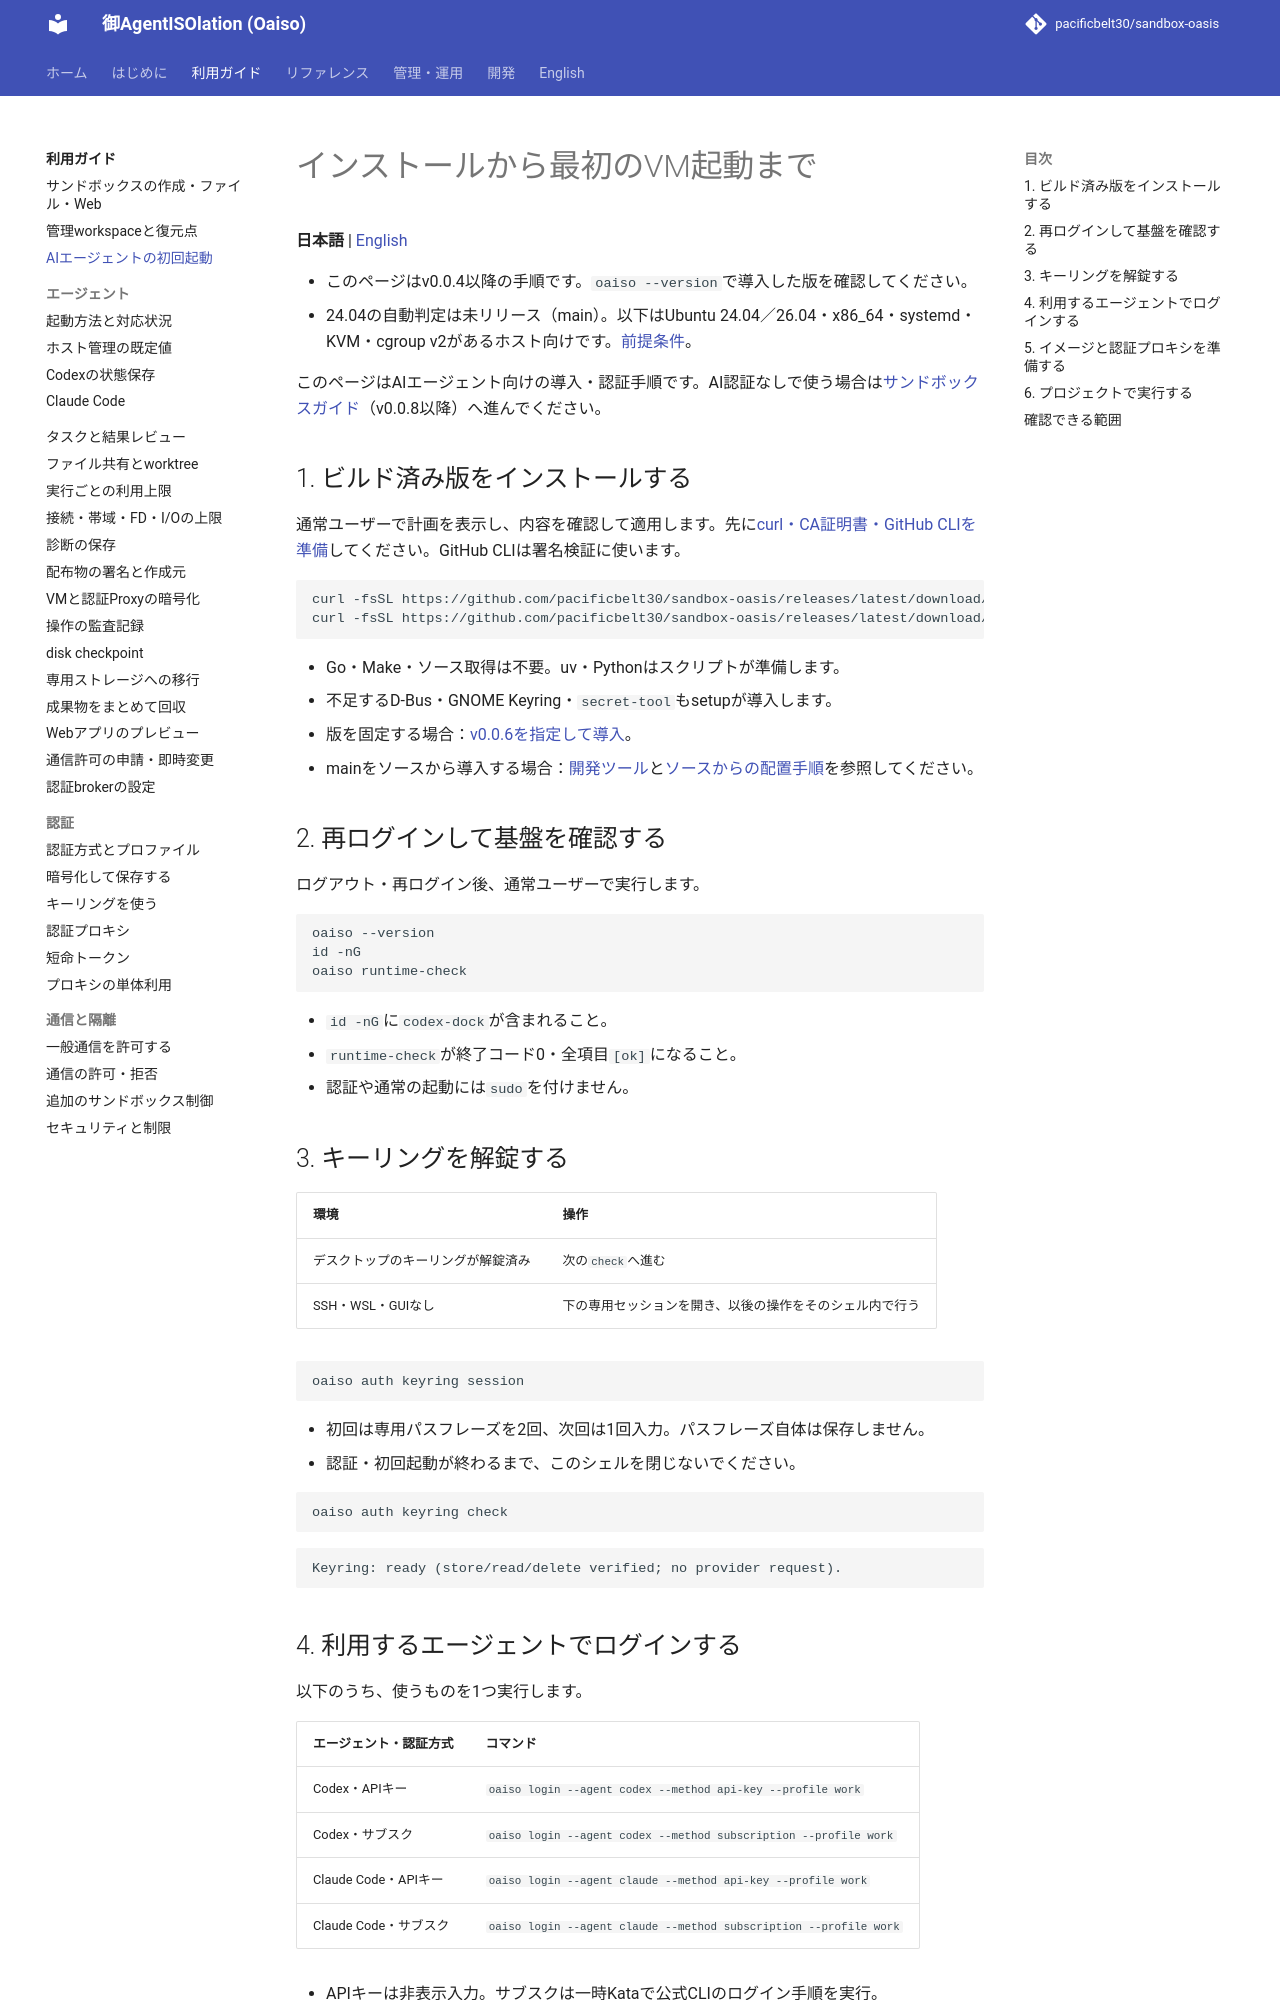

repository: pacificbelt30/sandbox-oasis · page: guides/first-run/index.html · generator: mkdocs

# インストールから最初のVM起動まで

**日本語** | [English](../en/guides/first-run.md)

- このページはv0.0.4以降の手順です。`oaiso --version`で導入した版を確認してください。
- 24.04の自動判定は未リリース（main）。以下はUbuntu 24.04／26.04・x86_64・systemd・KVM・cgroup v2があるホスト向けです。[前提条件](../installation.md#1-前提条件)。

このページはAIエージェント向けの導入・認証手順です。AI認証なしで使う場合は[サンドボックスガイド](sandbox-ui.md)（v0.0.8以降）へ進んでください。

## 1. ビルド済み版をインストールする

通常ユーザーで計画を表示し、内容を確認して適用します。先に[curl・CA証明書・GitHub CLIを準備](../installation.md#2-ツールを準備する)してください。GitHub CLIは署名検証に使います。

```bash
curl -fsSL https://github.com/pacificbelt30/sandbox-oasis/releases/latest/download/install.sh | bash
curl -fsSL https://github.com/pacificbelt30/sandbox-oasis/releases/latest/download/install.sh | bash -s -- --apply
```

- Go・Make・ソース取得は不要。uv・Pythonはスクリプトが準備します。
- 不足するD-Bus・GNOME Keyring・`secret-tool`もsetupが導入します。
- 版を固定する場合：[v0.0.6を指定して導入](../installation.md#版を固定して取得実行する)。
- mainをソースから導入する場合：[開発ツール](../development/toolchain.md)と[ソースからの配置手順](../setup.md)を参照してください。

## 2. 再ログインして基盤を確認する

ログアウト・再ログイン後、通常ユーザーで実行します。

```bash
oaiso --version
id -nG
oaiso runtime-check
```

- `id -nG`に`codex-dock`が含まれること。
- `runtime-check`が終了コード0・全項目`[ok]`になること。
- 認証や通常の起動には`sudo`を付けません。

## 3. キーリングを解錠する

| 環境 | 操作 |
|---|---|
| デスクトップのキーリングが解錠済み | 次の`check`へ進む |
| SSH・WSL・GUIなし | 下の専用セッションを開き、以後の操作をそのシェル内で行う |

```bash
oaiso auth keyring session
```

- 初回は専用パスフレーズを2回、次回は1回入力。パスフレーズ自体は保存しません。
- 認証・初回起動が終わるまで、このシェルを閉じないでください。

```bash
oaiso auth keyring check
```

```text
Keyring: ready (store/read/delete verified; no provider request).
```
